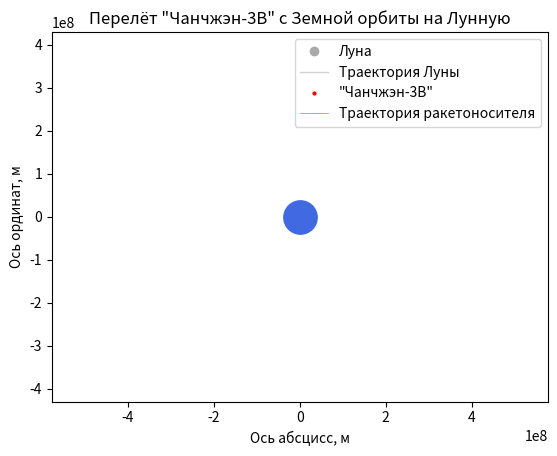

Reproduce this figure in Python. (Note: this script raises an exception after producing the figure.)
# Импортируем необходимые библиотеки
import numpy as np
from scipy.integrate import odeint
import matplotlib.pyplot as plt
from matplotlib.animation import FuncAnimation

# Определение постоянных и вычисление необходимых параметров на их основе
G = 6.67 * 10**(-11)
earth_mass = 5.9742 * 10**(24)
earth_gravitational_parameter = G * earth_mass
moon_mass = 7.3477 * 10**(22)
moon_gravitational_parameter = G * moon_mass
geostationary_orbit_length = 42164000
moon_earth_length = 384400000

a_s = (geostationary_orbit_length + moon_earth_length) / 2
t_flight = np.pi * np.sqrt(a_s ** 3 / earth_gravitational_parameter)
moon_velocity = np.sqrt(earth_gravitational_parameter / moon_earth_length)
moon_orbit_length = 2 * np.pi * moon_earth_length
Ts_moon = moon_orbit_length / moon_velocity
w_moon = 360 / Ts_moon
beta = w_moon * t_flight
beta_rad = beta * np.pi / 180

frames = 500
t = np.linspace(0, t_flight, frames)

# Определяем функцию для системы дифференциальных уравнений
def move_func(s, t):
    x_m, v_x_m, y_m, v_y_m, x_s, v_x_s, y_s, v_y_s = s
    
    dx_mdt = v_x_m
    dv_x_mdt = - G * earth_mass * x_m / (x_m**2 + y_m**2)**1.5
    dy_mdt = v_y_m
    dv_y_mdt = - G * earth_mass * y_m / (x_m**2 + y_m**2)**1.5
    dx_sdt = v_x_s
    dv_x_sdt = - G * earth_mass * x_s / (x_s**2 + y_s**2)**1.5
    dy_sdt = v_y_s
    dv_y_sdt = - G * earth_mass * y_s / (x_s**2 + y_s**2)**1.5
    
    return dx_mdt, dv_x_mdt, dy_mdt, dv_y_mdt, dx_sdt, dv_x_sdt, dy_sdt, dv_y_sdt

# Определение начальных параметров

x_m0 = moon_earth_length * np.sin(beta_rad)
v_x_m0 = -moon_velocity * np.cos(beta_rad)
y_m0 = -moon_earth_length * np.cos(beta_rad)
v_y_m0 = -moon_velocity * np.sin(beta_rad)
x_s0 = 0
v_x_s0 = -np.sqrt(earth_gravitational_parameter * (2 / geostationary_orbit_length - 1 / a_s))
y_s0 = geostationary_orbit_length
v_y_s0 = 0

s0 = (x_m0, v_x_m0, y_m0, v_y_m0, x_s0, v_x_s0, y_s0, v_y_s0)

# Решение системы дифференциальных уравнений
def solve_func(i, key):
    sol = odeint(move_func, s0, t)
    if key == 'moon':
        x = sol[i, 0]
        y = sol[i, 2]
    elif key == 'moon_trajectory':
        x = sol[:i, 0]
        y = sol[:i, 2]
    elif key == 'launch_vehicle':
        x = sol[i, 4]
        y = sol[i, 6]
    else:
        x = sol[:i, 4]
        y = sol[:i, 6]
    return x, y

# Построение решения в виде графика и анимация
fig, ax = plt.subplots()

moon, = plt.plot([], [], 'o', color='darkgrey', ms=6, label='Луна')
moon_trajectory, = plt.plot([], [], '-', color='lightgrey', lw=1, label='Траектория Луны')
launch_vehicle, = plt.plot([], [], 'o', color='red', ms=2, label='"Чанчжэн-3В"')
launch_vehicle_trajectory, = plt.plot([], [], '-', color='tomato', lw=0.5, label='Траектория ракетоносителя')
plt.plot([0], [0], 'o', color='royalblue', ms=24)

def animate(i):
    moon.set_data(solve_func(i, 'moon'))
    moon_trajectory.set_data(solve_func(i, 'moon_trajectory'))
    launch_vehicle.set_data(solve_func(i, 'launch_vehicle'))
    launch_vehicle_trajectory.set_data(solve_func(i, 'launch_vehicle_trajectory'))
    
ani = FuncAnimation(fig,
                    animate,
                    frames=frames,
                    interval=30)

# Оформление координатной плоскости
plt.axis('equal')
edge = 1.5 * moon_earth_length
ax.set_xlim(-edge, edge)
ax.set_ylim(-edge, edge)
ax.set_xlabel('Ось абсцисс, м')
ax.set_ylabel('Ось ординат, м')
ax.legend(loc='upper right')
plt.title('Перелёт "Чанчжэн-3В" с Земной орбиты на Лунную')

ani.save('interplanetary_flight.gif')
